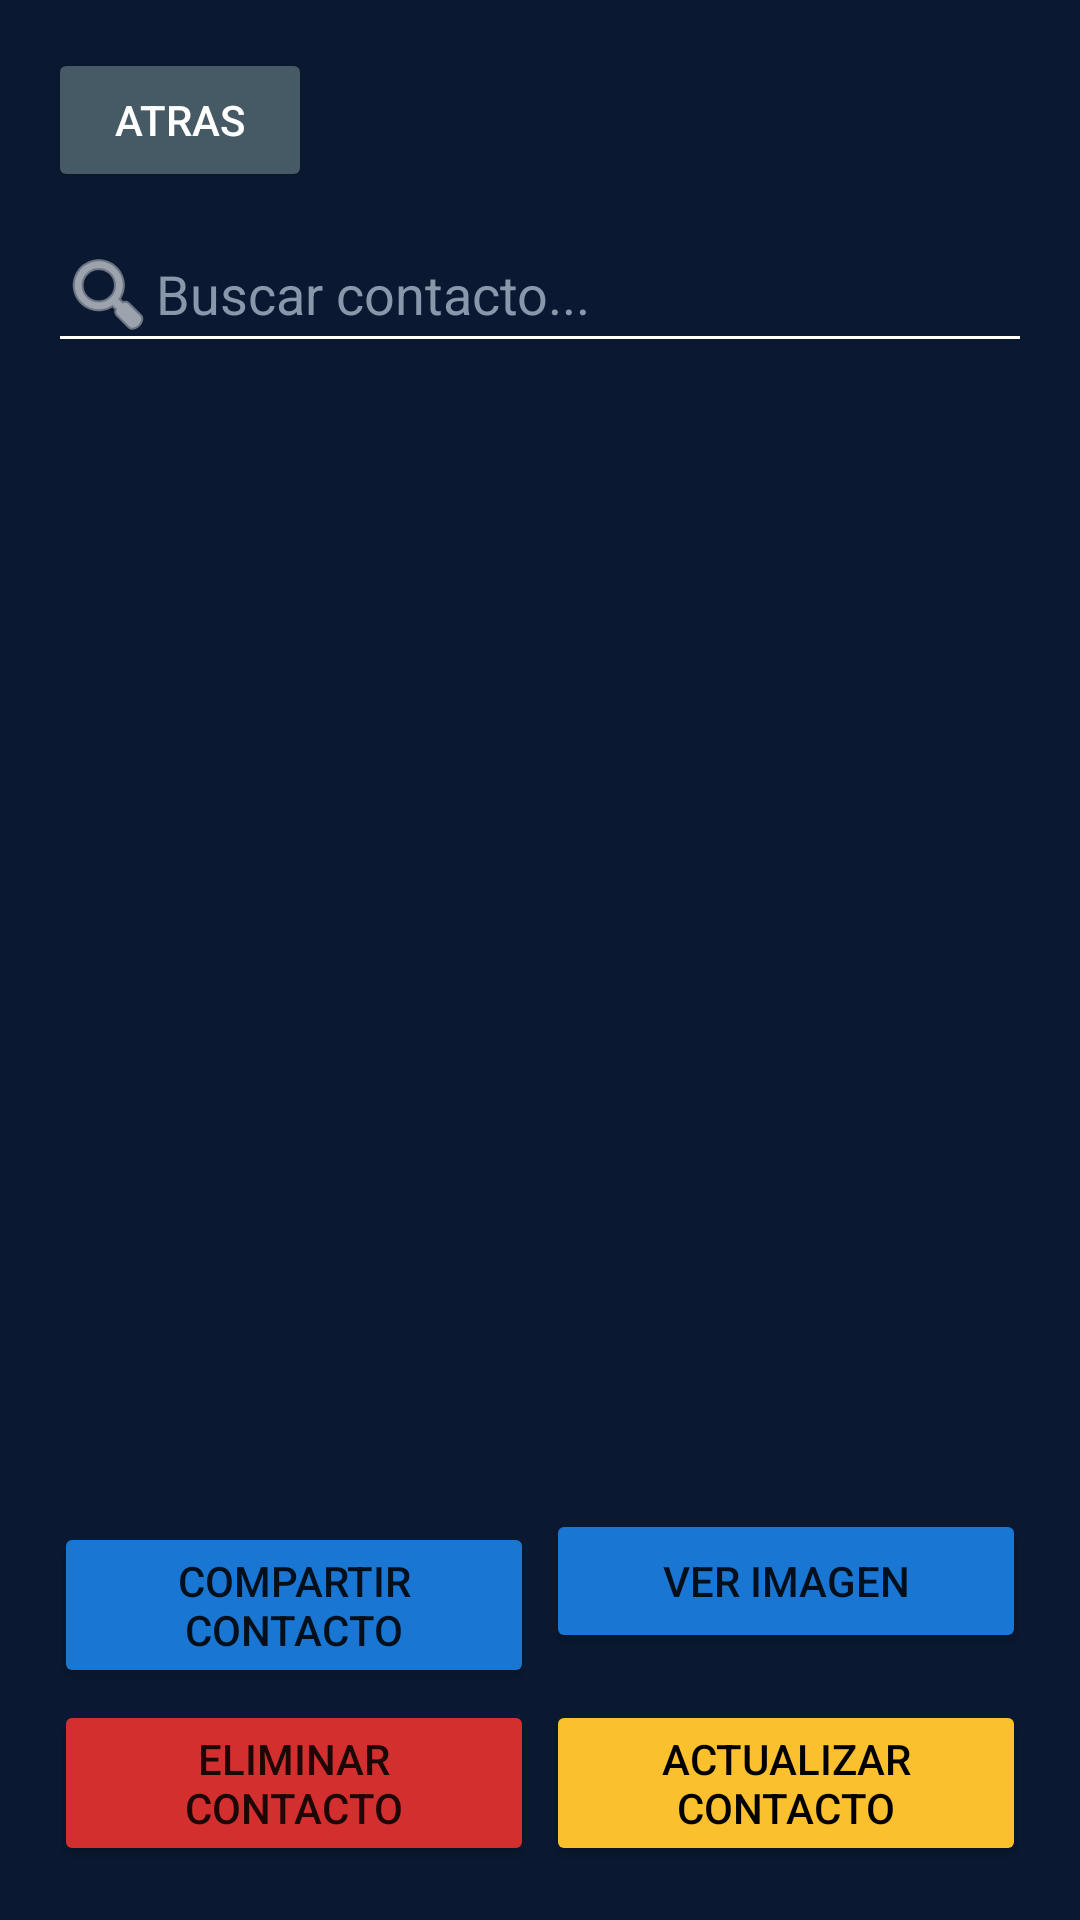

Produce the Android XML layout that renders to this screen, including the resource entries it uses.
<!-- AndroidManifest.xml: application theme Theme.AppCompat.Light.NoActionBar -->
<!-- res/layout/activity_list.xml -->
<?xml version="1.0" encoding="utf-8"?>
<LinearLayout xmlns:android="http://schemas.android.com/apk/res/android"
    android:layout_width="match_parent"
    android:layout_height="match_parent"
    android:orientation="vertical"
    android:background="#0A1931"
    android:padding="16dp">

    <Button
        android:id="@+id/btnAtras"
        android:layout_width="wrap_content"
        android:layout_height="wrap_content"
        android:text="Atras"
        android:backgroundTint="#455A64"
        android:textColor="#FFFFFF"
        android:layout_marginBottom="8dp"/>

    <EditText
        android:id="@+id/txtBuscar"
        android:layout_width="match_parent"
        android:layout_height="wrap_content"
        android:hint="Buscar contacto..."
        android:textColorHint="#8898AA"
        android:textColor="#FFFFFF"
        android:backgroundTint="#FFFFFF"
        android:drawableStart="@android:drawable/ic_menu_search"
        android:drawableTint="#FFFFFF"
        android:layout_marginBottom="8dp"/>

    <ListView
        android:id="@+id/lstContactos"
        android:layout_width="match_parent"
        android:layout_height="0dp"
        android:layout_weight="1"
        android:divider="#1A2A42"
        android:dividerHeight="1dp"
        android:layout_marginBottom="8dp"/>

    <GridLayout
        android:layout_width="match_parent"
        android:layout_height="wrap_content"
        android:columnCount="2"
        android:rowCount="2">

        <Button
            android:id="@+id/btnCompartir"
            android:layout_width="0dp"
            android:layout_height="wrap_content"
            android:layout_columnWeight="1"
            android:layout_margin="2dp"
            android:backgroundTint="#1976D2"
            android:text="Compartir Contacto" />

        <Button
            android:id="@+id/btnVerImagen"
            android:layout_width="0dp"
            android:layout_height="wrap_content"
            android:layout_columnWeight="1"
            android:layout_margin="2dp"
            android:backgroundTint="#1976D2"
            android:text="Ver Imagen" />

        <Button
            android:id="@+id/btnEliminar"
            android:layout_width="0dp"
            android:layout_height="wrap_content"
            android:layout_columnWeight="1"
            android:layout_margin="2dp"
            android:backgroundTint="#D32F2F"
            android:text="Eliminar Contacto" />

        <Button
            android:id="@+id/btnActualizar"
            android:layout_width="0dp"
            android:layout_height="wrap_content"
            android:layout_columnWeight="1"
            android:layout_margin="2dp"
            android:backgroundTint="#FBC02D"
            android:textColor="#000000"
            android:text="Actualizar Contacto" />
    </GridLayout>
</LinearLayout>
<!-- resources referenced by this layout -->
<resources>

</resources>
